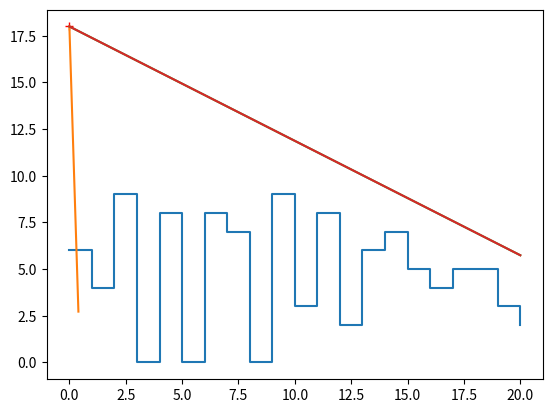

Python code for this plot:
#import pyrealsense2 as rs
import math as m
import numpy as np
import matplotlib.pyplot as plt
import random as r

#unsorted global variables
init_angle = 120 #replaced in each frame by imu data read
init_height= 18
init_x = 0

#reassigns each value in matrix with a noisy value
def noise(matrix):
    mu, sigma = 0, 0.1 # mean and standard deviation
    s = np.random.normal(mu, sigma, 1000)
    n = np.size(s,0)
    for value in np.nditer(matrix, op_flags=['readwrite']):
        value[...] = value*s[r.randint(0,n)]
    return matrix

#makes a truth
def truth(z_range, y_range): #some sort of blocky terrain
    z = np.linspace(0,z_range,z_range+1)
    y = np.random.randint(y_range, size = z.shape[0])
    z1 = np.repeat(z,2)[1:]
    y1 = np.repeat(y,2)[:-1]
    
    plt.plot(z1,y1)
    
    return np.concatenate(([z1],[y1]), axis = 0)

def plot(z_max, y_max, init_angle, init_x, init_height):
	truth(z_max, y_max)
	plt.plot(init_x, init_height, 'r+')

	FOV = 57
	angle_min = init_angle-(FOV/2)
	angle_max = init_angle+(FOV/2)

	z_range = np.linspace(0,z_max,z_max*10+1)
	y_range = np.linspace(0,y_max,y_max*10+1)
	slope_min = m.tan(m.radians(angle_min))
	slope_max = m.tan(m.radians(angle_max))

	min_line = slope_min*z_range+init_height
	pos_min = min_line[min_line>=0]
	z_min = z_range[0:pos_min.size]
	plt.plot(z_min, pos_min)

	max_line = slope_max*z_range+init_height
	pos_max = max_line[max_line>=0]
	z_max = z_range[0:pos_max.size]
	plt.plot(z_max, pos_max)

	plt.plot(z_range, max_line)
	plt.show()
plot(20,10,init_angle, init_x, init_height)

def get_intersect(a1, a2, b1, b2):
    """ 
    Returns the point of intersection of the lines passing through a2,a1 and b2,b1.
    a1: [x, y] a point on the first line
    a2: [x, y] another point on the first line
    b1: [x, y] a point on the second line
    b2: [x, y] another point on the second line
    """
    s = np.vstack([a1,a2,b1,b2])        # s for stacked
    h = np.hstack((s, np.ones((4, 1)))) # h for homogeneous
    l1 = np.cross(h[0], h[1])	       # get first line
    l2 = np.cross(h[2], h[3])           # get second line
    x, y, z = np.cross(l1, l2)          # point of intersection
    if z == 0:                          # lines are parallel
        pass

    x_range = np.arange(a1[0],a2[0],0.1)
    y_range = np.arange(a1[1], a2[1],0.1)
    if x_range.size == 0:
    	if np.around([y/z]) in y_range:
    		return np.array([x/z, y/z])
    if y_range.size == 0:
    	if np.around([x/z]) in x_range:
    		return np.array([x/z, y/z])
    elif np.around([x/z]) in x_range and np.around([y/z]) in y_range:
    	return np.array([x/z, y/z])
    else:
    	pass

def test_intersect():
	np.testing.assert_equal(get_intersect([0,0],[1,1],[0,1],[1,0]), [0.5, 0.5])
	assert get_intersect([0,0],[1,1],[2,2],[3,4]) == None
	#vertical line intersect
	np.testing.assert_equal(get_intersect([0,1],[4,1],[0,0],[5,5]), [1., 1.])

	print("Passed!")
test_intersect()

#makes a pointcloud of the truth terrain
# truth = truth()
# def pointcloud(init_angle, init_height, init_x, truth):
#     pointcloud = np.array([])
#     FOV = 57
#     angle_min = init_angle-(FOV/2)
#     angle_max = init_angle+(FOV/2)
#     origin = [init_x, init_height]
#     for angle in np.arange(angle_min, angle_max):
#         slope = m.tan(m.radians(angle))
#         ray_point = [init_x+1, (init_x+1)*slope]
#         # find the closest set of points to ray, a1, a2
#         intersect = get_intersect(a1,a2,origin,ray_point)
#         if intersect is not None:
#         	pointcloud = np.append(pointcloud,, axis=0)


#         # i = 0
#         # for i in range(np.size(truth,1)):
#         #     coordinate = truth[:,i]
#         #     z = round(coordinate[0],1)
#         #     y = round(coordinate[1],1)
#         #     if (pointIsOnLine(slope,0,z,y)):
#         #         pointcloud = np.append(pointcloud,[z, y], axis=0)
#         #         i+=1
#         #     else:
#         #         i+=1
#     return pointcloud

def initialize_camera():
    # start the frames pipe
    p = rs.pipeline()
    conf = rs.config()
    conf.enable_stream(rs.stream.pose)
    prof = p.start(conf)

    return p

#transfer coordinate system
def position_data(position):
    return np.asarray([position.x, position.y, position.z])

# #transfer coordinate system
# def roll_pitch_yaw_calc(data):
#     w = data.rotation.w
#     x = -data.rotation.z
#     y = data.rotation.x
#     z = -data.rotation.y

#     pitch =  -m.asin(2.0 * (x*z - w*y)) * 180.0 / m.pi;
#     roll  =  m.atan2(2.0 * (w*x + y*z), w*w - x*x - y*y + z*z) * 180.0 / m.pi;
#     yaw   =  m.atan2(2.0 * (w*z + x*y), w*w + x*x - y*y - z*z) * 180.0 / m.pi;

#     return np.asarray([roll, pitch, yaw])

# #transfer coordinate system
# def transformation_matrix_creator(position, roll_pitch_yaw):
#     r = roll_pitch_yaw[0]
#     p = roll_pitch_yaw[1]
#     y = roll_pitch_yaw[2]

#     rotation = np.array([[m.cos(y)*m.cos(r)-m.cos(p)*m.sin(r)*m.sin(y), m.cos(y)*m.sin(r)+m.cos(p)*m.cos(r)*m.sin(y), m.sin(y)*m.sin(p)], [-m.sin(y)*m.cos(r)-m.cos(p)*m.sin(r)*m.cos(y), -m.sin(y)*m.sin(r)+m.cos(p)*m.cos(r)*m.cos(y), m.cos(y)*m.sin(p)], [m.sin(p)*m.sin(r), -m.sin(p)*m.cos(r), m.cos(p)]])

#     Rd = np.hstack((rotation, position.reshape(3,1)))
#     H = np.vstack((Rd, np.array((0,0,0,1))))

#     return H
    
    
#pointcloud = pointcloud(init_angle, init_height, truth)
def project_points(f,depth,position,roll_pitch_yaw, pointcloud):
    P1_matrix = np.zeros((1,4))
    P0_matrix = np.zeros((1,4))
    projected_points = np.array([])
    
    for row in pointcloud:
        z = truth[row,0]
        y = truth[row,1]
        P1_vector = np.array([0,y,z,1])

        P1_matrix = np.vstack((P1_matrix,P1_vector))

        H = transformation_matrix_creator(position,roll_pitch_yaw)
        P0_vector = np.dot(H,P1_vector)
        P0_matrix = np.vstack((P0_matrix,P0_vector))
        
        projected_points = np.append(projected_points, np.tranpsoe(P0_matrix), axis=0)

    return projected_points


